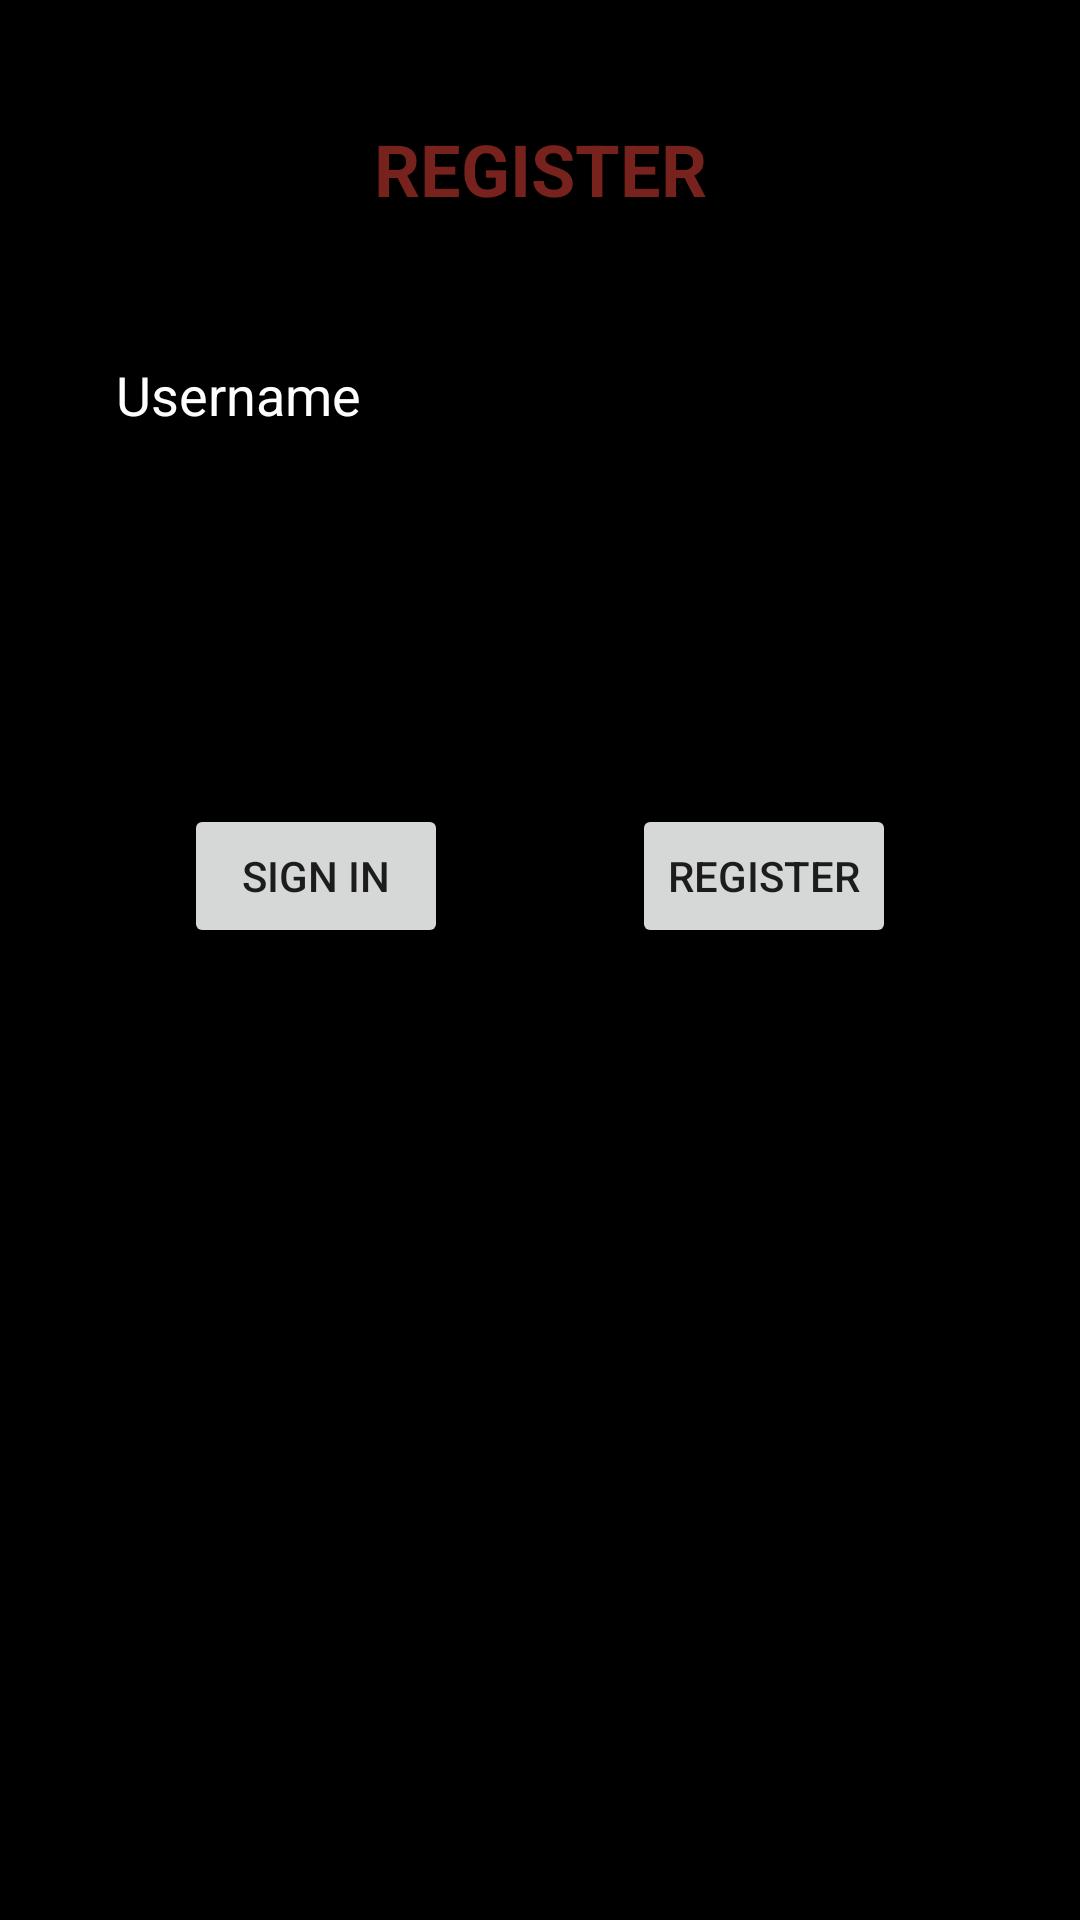

Layout XML and referenced resources for this Android screen:
<!-- AndroidManifest.xml: application theme Theme.Bluecollar -->
<!-- res/layout/activity_main.xml -->
<?xml version="1.0" encoding="utf-8"?>
<androidx.constraintlayout.widget.ConstraintLayout xmlns:android="http://schemas.android.com/apk/res/android"
    xmlns:app="http://schemas.android.com/apk/res-auto"
    xmlns:tools="http://schemas.android.com/tools"
    android:layout_width="match_parent"
    android:layout_height="match_parent"
    android:background="#000000"
    tools:context=".MainActivity">

    <Button
        android:id="@+id/register"
        android:layout_width="wrap_content"
        android:layout_height="wrap_content"
        android:layout_marginBottom="324dp"
        android:text="Register"
        app:layout_constraintBottom_toBottomOf="parent"
        app:layout_constraintEnd_toEndOf="parent"
        app:layout_constraintHorizontal_bias="0.5"
        app:layout_constraintStart_toEndOf="@+id/sign_in" />

    <EditText
        android:id="@+id/username"
        android:layout_width="291dp"
        android:layout_height="52dp"
        android:layout_marginBottom="484dp"
        android:ems="10"
        android:hint="Username"
        android:inputType="textPersonName"
        android:textColor="#FFFEFE"
        android:textColorHint="#FFFEFE"
        app:layout_constraintBottom_toBottomOf="parent"
        app:layout_constraintEnd_toEndOf="parent"
        app:layout_constraintStart_toStartOf="parent" />

    <TextView
        android:id="@+id/textView"
        android:layout_width="wrap_content"
        android:layout_height="wrap_content"
        android:layout_marginTop="40dp"
        android:shadowColor="#090808"
        android:text="REGISTER"
        android:textColor="#77221C"
        android:textSize="24sp"
        android:textStyle="bold"
        app:layout_constraintEnd_toEndOf="parent"
        app:layout_constraintStart_toStartOf="parent"
        app:layout_constraintTop_toTopOf="parent" />

    <EditText
        android:id="@+id/password"
        android:layout_width="295dp"
        android:layout_height="52dp"
        android:ems="10"
        android:inputType="numberPassword"
        android:textColor="#FFFCFC"
        app:layout_constraintBottom_toBottomOf="parent"
        app:layout_constraintEnd_toEndOf="parent"
        app:layout_constraintHorizontal_bias="0.517"
        app:layout_constraintStart_toStartOf="parent"
        app:layout_constraintTop_toBottomOf="@+id/username"
        app:layout_constraintVertical_bias="0.065" />

    <Button
        android:id="@+id/sign_in"
        android:layout_width="wrap_content"
        android:layout_height="wrap_content"
        android:layout_marginBottom="324dp"
        android:text="Sign in"
        app:layout_constraintBottom_toBottomOf="parent"
        app:layout_constraintEnd_toStartOf="@+id/register"
        app:layout_constraintHorizontal_bias="0.356"
        app:layout_constraintStart_toStartOf="parent" />
</androidx.constraintlayout.widget.ConstraintLayout>
<!-- resources referenced by this layout -->
<resources>
  <style name="Theme.Bluecollar" parent="Theme.MaterialComponents.DayNight.DarkActionBar">
          
          <item name="colorPrimary">@color/purple_500</item>
          <item name="colorPrimaryVariant">@color/purple_700</item>
          <item name="colorOnPrimary">@color/white</item>
          
          <item name="colorSecondary">@color/teal_200</item>
          <item name="colorSecondaryVariant">@color/teal_700</item>
          <item name="colorOnSecondary">@color/black</item>
          
          <item name="android:statusBarColor" tools:targetApi="l">?attr/colorPrimaryVariant</item>
          
      </style>
  <!-- not gathered from this repository: default colours our renderer supplied (Android Studio template values) -->
  <color name="purple_500">#FF6200EE</color>
  <color name="purple_700">#FF3700B3</color>
  <color name="teal_200">#FF03DAC5</color>
  <color name="teal_700">#FF018786</color>
  <color name="black">#FF000000</color>
  <color name="white">#FFFFFFFF</color>
</resources>
